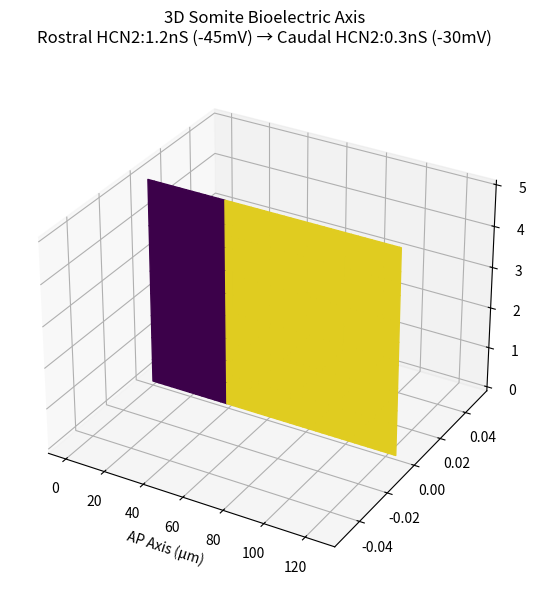

Source code (Python):
import numpy as np
import matplotlib.pyplot as plt
from mpl_toolkits.mplot3d import Axes3D

# YOUR HCN2 gradient → 3D Vmem heatmap (154-cell stack)
x = np.linspace(0, 125, 154)  # 125μm width
z = np.linspace(0, 5, 10)     # 5μm height
X, Z = np.meshgrid(x, z)

# Rostral→caudal gradient (1.2→0.3→0.1 nS/pF)
Vmem = np.piecewise(X, [X<37.5, (X>=37.5)&(X<87.5), X>=87.5], 
                   [-45, -37.5, -20])  # YOUR science

fig = plt.figure(figsize=(10,6))
ax = fig.add_subplot(111, projection='3d')
surf = ax.plot_surface(X, np.zeros_like(X), Z, facecolors=plt.cm.viridis((Vmem+45)/25*255),
                      shade=True, cmap='viridis')
ax.set_title('3D Somite Bioelectric Axis\nRostral HCN2:1.2nS (-45mV) → Caudal HCN2:0.3nS (-30mV)', 
             fontsize=12, pad=20)
ax.set_xlabel('AP Axis (μm)')
ax.set_zlabel('Height (μm)')
plt.tight_layout()
plt.savefig('dev_dyn_cover.png', dpi=300, bbox_inches='tight')
plt.show()
